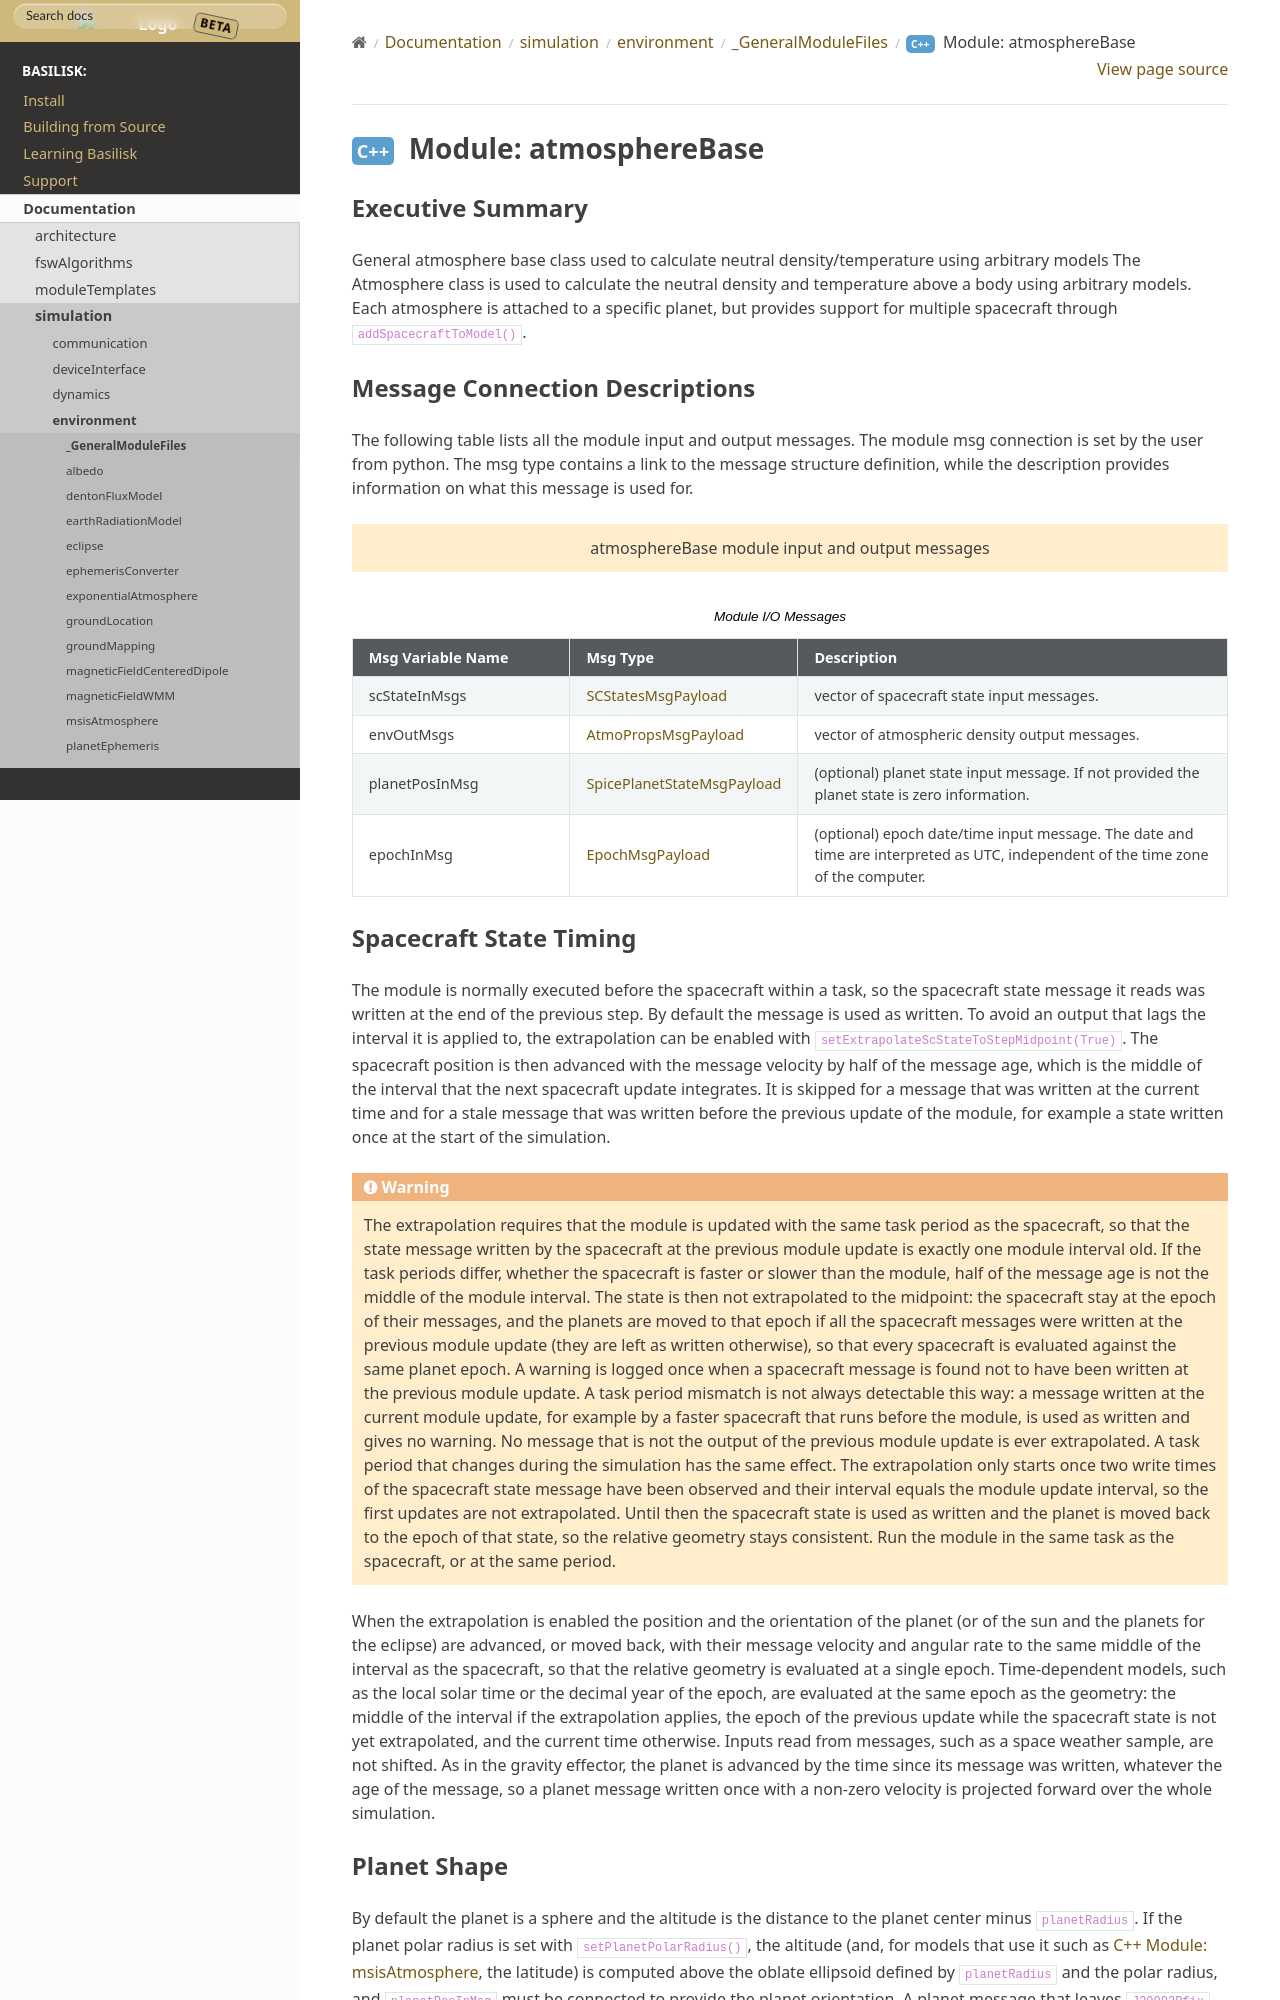

repository: 0h3xn4/basilisk_space-mission-studio · page: develop/Documentation/simulation/environment/_GeneralModuleFiles/atmosphereBase.html · generator: sphinx

Executive Summary
-----------------

General atmosphere base class used to calculate neutral density/temperature using arbitrary models
The Atmosphere class is used to calculate the neutral density and temperature above a body using arbitrary models.
Each atmosphere is attached to a specific planet, but provides support for
multiple spacecraft through ``addSpacecraftToModel()``.

Message Connection Descriptions
-------------------------------
The following table lists all the module input and output messages.  The module msg connection is set by the
user from python.  The msg type contains a link to the message structure definition, while the description
provides information on what this message is used for.

.. bsk-module-io:: atmosphereBase
    :caption: Module I/O Messages

    input scStateInMsgs SCStatesMsgPayload
        vector of spacecraft state input messages.
    output envOutMsgs AtmoPropsMsgPayload
        vector of atmospheric density output messages.
    input planetPosInMsg SpicePlanetStateMsgPayload
        (optional) planet state input message.  If not provided the planet state is zero information.
    input epochInMsg EpochMsgPayload
        (optional) epoch date/time input message. The date and time are interpreted as UTC, independent of the time zone of the computer.
